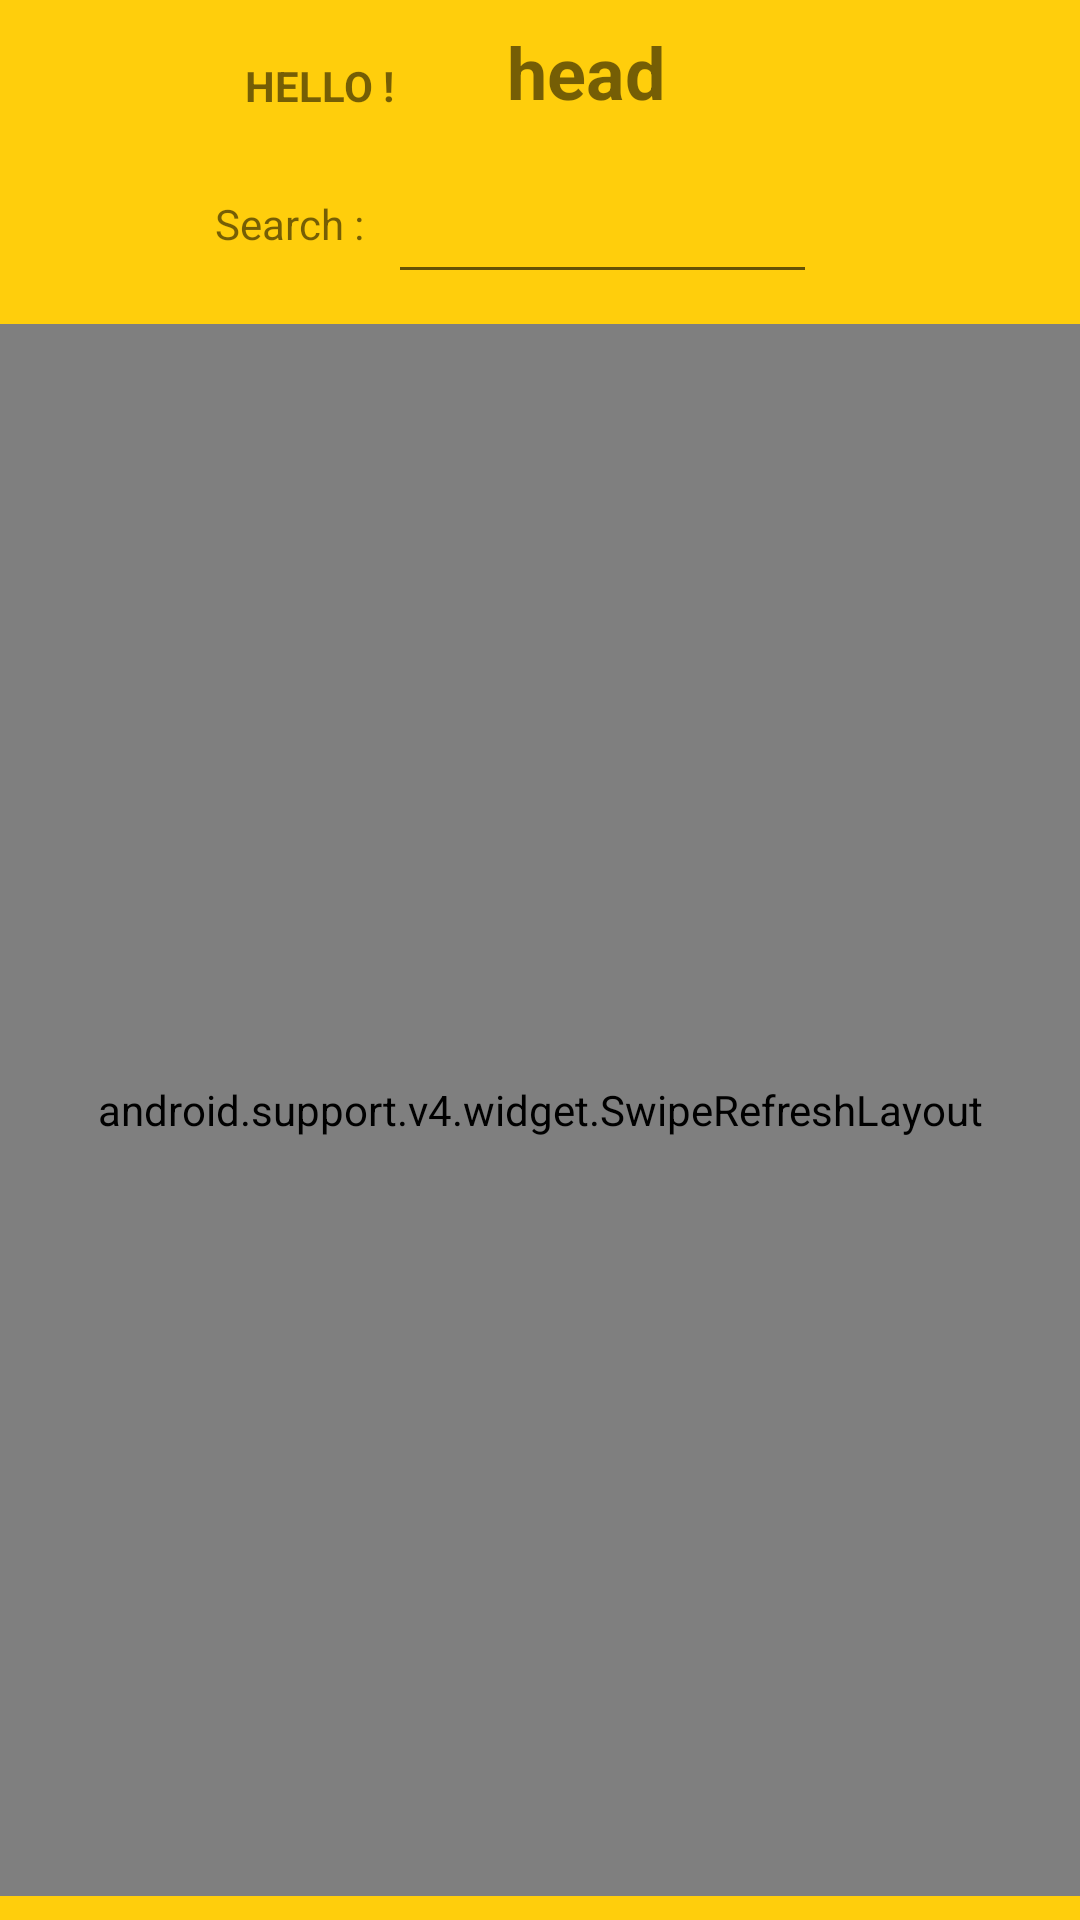

Here is an Android app screen rendered from its layout file. Give the layout XML and the strings, colors and styles it references.
<!-- AndroidManifest.xml: application theme AppTheme -->
<!-- res/layout/activity_rent.xml -->
<?xml version="1.0" encoding="utf-8"?>
<android.support.constraint.ConstraintLayout xmlns:android="http://schemas.android.com/apk/res/android"
    xmlns:app="http://schemas.android.com/apk/res-auto"
    xmlns:tools="http://schemas.android.com/tools"
    android:layout_width="match_parent"
    android:layout_height="match_parent"
    android:background="#ffce0c"
    tools:context=".RentActivity">

    <TextView
        android:id="@+id/textView4"
        android:layout_width="93dp"
        android:layout_height="41dp"
        android:layout_marginStart="8dp"
        android:layout_marginTop="8dp"
        android:layout_marginEnd="8dp"
        android:gravity="center_horizontal|center"
        android:text="HELLO !"
        android:textStyle="bold"
        app:layout_constraintEnd_toEndOf="parent"
        app:layout_constraintHorizontal_bias="0.207"
        app:layout_constraintStart_toStartOf="parent"
        app:layout_constraintTop_toTopOf="parent" />

    <TextView
        android:id="@+id/headname"
        android:layout_width="102dp"
        android:layout_height="40dp"
        android:layout_marginStart="8dp"
        android:layout_marginTop="4dp"
        android:layout_marginEnd="8dp"
        android:gravity="center_horizontal|center"
        android:text="head"
        android:textSize="24sp"
        android:textStyle="bold"
        app:layout_constraintEnd_toEndOf="parent"
        app:layout_constraintHorizontal_bias="0.563"
        app:layout_constraintStart_toStartOf="parent"
        app:layout_constraintTop_toTopOf="parent" />

    <android.support.v4.widget.SwipeRefreshLayout
        android:id="@+id/swipe_refresh"
        android:layout_width="match_parent"
        android:layout_height="match_parent"
        android:layout_marginBottom="8dp"
        android:layout_marginTop="108dp"
        app:layout_constraintBottom_toBottomOf="parent"
        app:layout_constraintTop_toBottomOf="@+id/headname"
        app:layout_constraintVertical_bias="0.645"
        tools:layout_editor_absoluteX="0dp">


        <android.support.v7.widget.RecyclerView
            android:id="@+id/devlist"
            android:layout_width="match_parent"
            android:layout_height="match_parent"
            android:layout_marginTop="112dp"
            android:nestedScrollingEnabled="false"
            android:padding="4dp"
            android:scrollbars="vertical" />

    </android.support.v4.widget.SwipeRefreshLayout>

    <Button
        android:id="@+id/extrent"
        android:layout_width="46dp"
        android:layout_height="44dp"
        android:layout_marginTop="8dp"
        android:background="@drawable/back"
        app:layout_constraintStart_toStartOf="parent"
        app:layout_constraintTop_toTopOf="parent" />

    <EditText
        android:id="@+id/search"
        android:layout_width="143dp"
        android:layout_height="46dp"
        android:layout_marginStart="8dp"
        android:layout_marginTop="8dp"
        android:layout_marginEnd="8dp"
        android:ems="10"
        android:inputType="textPersonName"
        app:layout_constraintEnd_toEndOf="parent"
        app:layout_constraintHorizontal_bias="0.604"
        app:layout_constraintStart_toStartOf="parent"
        app:layout_constraintTop_toBottomOf="@+id/headname" />

    <TextView
        android:id="@+id/textView9"
        android:layout_width="wrap_content"
        android:layout_height="wrap_content"
        android:layout_marginStart="8dp"
        android:layout_marginTop="16dp"
        android:layout_marginEnd="8dp"
        android:text="Search :"
        app:layout_constraintEnd_toStartOf="@+id/search"
        app:layout_constraintHorizontal_bias="1.0"
        app:layout_constraintStart_toStartOf="parent"
        app:layout_constraintTop_toBottomOf="@+id/textView4" />


</android.support.constraint.ConstraintLayout>
<!-- resources referenced by this layout -->
<resources>
  <style name="AppTheme" parent="Theme.AppCompat.Light.DarkActionBar">
          
          <item name="colorPrimary">@color/colorPrimary</item>
          <item name="colorPrimaryDark">@color/colorPrimaryDark</item>
          <item name="colorAccent">@color/colorAccent</item>
      </style>
  <color name="colorPrimary">#FFC107</color>
  <color name="colorPrimaryDark">#FFA000</color>
  <color name="colorAccent">#fcfcfc</color>
</resources>
